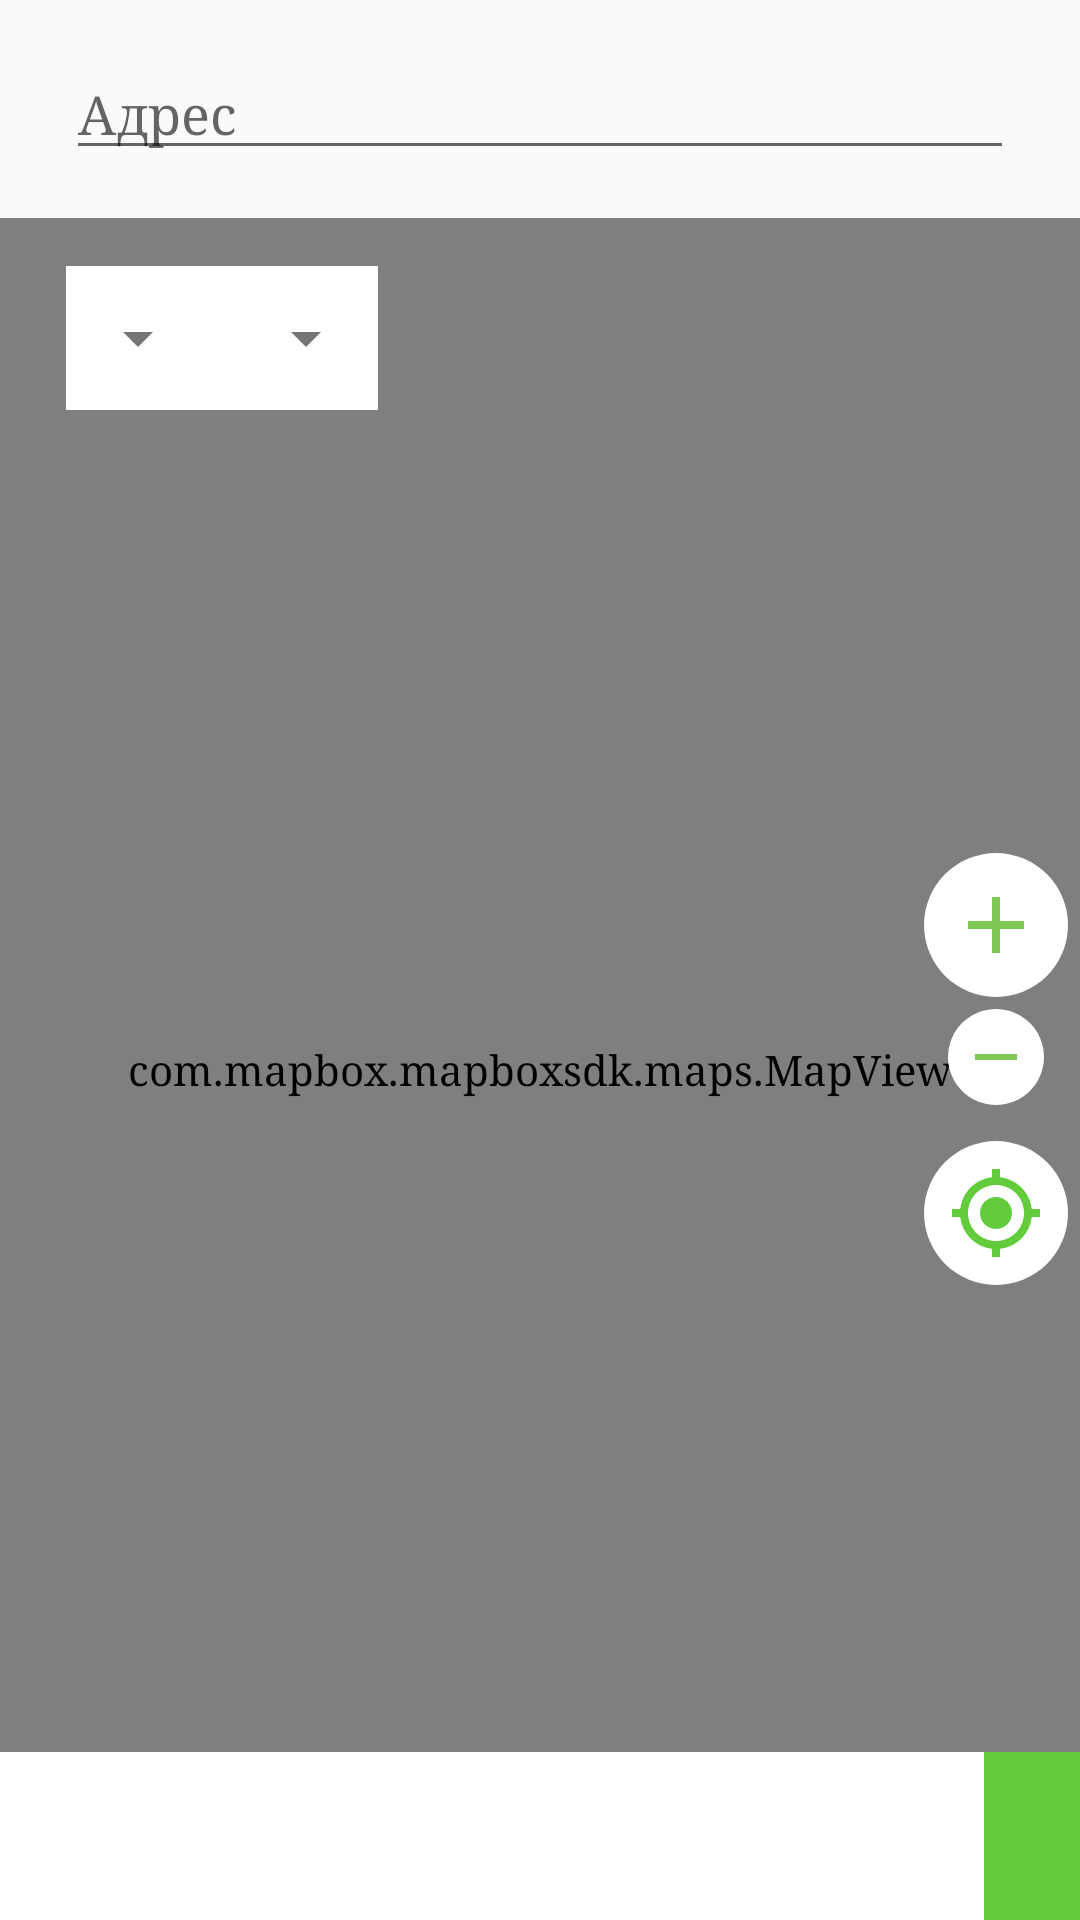

The Android layout XML behind this screen, and the referenced resources:
<!-- AndroidManifest.xml: application theme AppTheme -->
<!-- res/layout/fragment_map_pin.xml -->
<?xml version="1.0" encoding="utf-8"?>
<RelativeLayout
        xmlns:android="http://schemas.android.com/apk/res/android"
        xmlns:tools="http://schemas.android.com/tools"
        android:layout_width="match_parent"
        android:layout_height="match_parent"
        tools:context=".ui.addEditPin.MapPinFragment">

    <EditText
            android:id="@+id/edt_map_pin_address"
            android:layout_width="match_parent"
            android:layout_height="wrap_content"
            android:hint="@string/address"
            android:layout_marginTop="@dimen/standard_16"
            android:layout_marginBottom="@dimen/standard_16"
            android:layout_marginStart="@dimen/standard_22"
            android:layout_marginEnd="@dimen/standard_22"/>

    <RelativeLayout
            android:layout_width="match_parent"
            android:layout_height="match_parent"
            android:layout_below="@+id/edt_map_pin_address">

        <com.mapbox.mapboxsdk.maps.MapView
                android:id="@+id/mv_map_pin"
                android:layout_width="match_parent"
                android:layout_height="match_parent"/>
        <LinearLayout
                android:layout_width="48dp"
                android:layout_height="wrap_content"
                android:orientation="vertical"
                android:gravity="center"
                android:layout_centerVertical="true"
                android:layout_alignParentEnd="true"
                android:layout_margin="@dimen/standard_4">
            <ImageButton
                    android:id="@+id/btn_map_pin_zoom_in"
                    android:layout_width="48dp"
                    android:layout_height="48dp"
                    android:src="@drawable/ic_add_green"
                    android:background="@drawable/background_circle_white"
                    android:padding="@dimen/standard_8"/>

            <ImageButton
                    android:id="@+id/btn_map_pin_zoom_out"
                    android:layout_width="32dp"
                    android:layout_height="32dp"
                    android:src="@drawable/ic_remove_green"
                    android:background="@drawable/background_circle_white"
                    android:padding="@dimen/standard_8"
                    android:layout_marginTop="@dimen/standard_4"
            />

            <ImageButton
                    android:id="@+id/btn_map_pin_current_location"
                    android:layout_width="48dp"
                    android:layout_height="48dp"
                    android:src="@drawable/ic_my_location_green_24dp"
                    android:background="@drawable/background_circle_white"
                    android:padding="@dimen/standard_8"
                    android:layout_marginTop="@dimen/standard_12"
            />
        </LinearLayout>
        <LinearLayout
                android:layout_width="wrap_content"
                android:layout_height="wrap_content"
                android:background="@color/white"
                android:layout_marginTop="@dimen/standard_16"
                android:layout_marginStart="@dimen/standard_22"
                android:layout_marginEnd="@dimen/standard_22">

            <Spinner
                    android:id="@+id/sp_map_pin_country"
                    android:layout_width="wrap_content"
                    android:layout_height="48dp"
                    android:theme="@style/ThemeOverlay.AppCompat.Light"
                    android:layout_marginEnd="@dimen/standard_4"/>

            <Spinner
                    android:id="@+id/sp_map_pin_city"
                    android:layout_width="wrap_content"
                    android:layout_height="48dp"
                    android:theme="@style/ThemeOverlay.AppCompat.Light"
                    android:layout_marginStart="@dimen/standard_4"/>

        </LinearLayout>


        <TextView
                android:id="@+id/tv_map_pin_lat_lng"
                android:layout_width="match_parent"
                android:layout_height="56dp"
                android:textSize="12sp"
                android:layout_toStartOf="@+id/btn_map_pin_save"
                android:gravity="center"
                android:background="@color/white"
                android:layout_alignParentBottom="true"
                android:textColor="@color/textColor"
                android:padding="@dimen/standard_16"/>

        <ImageButton
                android:id="@+id/btn_map_pin_save"
                android:layout_width="wrap_content"
                android:layout_height="56dp"
                android:layout_alignParentBottom="true"
                android:layout_alignParentEnd="true"
                android:text="@string/save"
                android:textColor="@color/white"
                android:textAllCaps="false"
                android:src="@drawable/ic_check_white_24dp"
                android:background="@color/mainBackgroundColor"
                android:padding="@dimen/standard_16"/>

    </RelativeLayout>

</RelativeLayout>
<!-- resources referenced by this layout -->
<resources>
  <color name="mainBackgroundColor">#62CC3D</color>
  <color name="textColor">#202020</color>
  <color name="white">#ffffff</color>
  <dimen name="standard_12">12dp</dimen>
  <dimen name="standard_16">16dp</dimen>
  <dimen name="standard_22">22dp</dimen>
  <dimen name="standard_4">4dp</dimen>
  <dimen name="standard_8">8dp</dimen>
  <!-- drawable background_circle_white (drawable) -->
  <?xml version="1.0" encoding="utf-8"?>
  <shape
          xmlns:android="http://schemas.android.com/apk/res/android"
          android:shape="oval">>
      <solid android:color="#FFFFFF"/>
      <size android:height="48dp"
            android:width="48dp"/>
  </shape>
  <!-- drawable ic_add_green (drawable) -->
  <vector android:height="32dp" android:tint="#7EC854"
      android:viewportHeight="24.0" android:viewportWidth="24.0"
      android:width="32dp" xmlns:android="http://schemas.android.com/apk/res/android">
      <path android:fillColor="#FF000000" android:pathData="M19,13h-6v6h-2v-6H5v-2h6V5h2v6h6v2z"/>
  </vector>
  <!-- drawable ic_my_location_green_24dp (drawable) -->
  <vector android:height="32dp" android:tint="#62CC3D"
      android:viewportHeight="24.0" android:viewportWidth="24.0"
      android:width="32dp" xmlns:android="http://schemas.android.com/apk/res/android">
      <path android:fillColor="#FF000000" android:pathData="M12,8c-2.21,0 -4,1.79 -4,4s1.79,4 4,4 4,-1.79 4,-4 -1.79,-4 -4,-4zM20.94,11c-0.46,-4.17 -3.77,-7.48 -7.94,-7.94L13,1h-2v2.06C6.83,3.52 3.52,6.83 3.06,11L1,11v2h2.06c0.46,4.17 3.77,7.48 7.94,7.94L11,23h2v-2.06c4.17,-0.46 7.48,-3.77 7.94,-7.94L23,13v-2h-2.06zM12,19c-3.87,0 -7,-3.13 -7,-7s3.13,-7 7,-7 7,3.13 7,7 -3.13,7 -7,7z"/>
  </vector>
  <!-- drawable ic_remove_green (drawable) -->
  <vector android:height="24dp" android:tint="#7EC854"
      android:viewportHeight="24.0" android:viewportWidth="24.0"
      android:width="24dp" xmlns:android="http://schemas.android.com/apk/res/android">
      <path android:fillColor="#FF000000" android:pathData="M19,13H5v-2h14v2z"/>
  </vector>
  <string name="address">Адрес</string>
  <string name="save">Сохранить</string>
  <style name="AppTheme" parent="Theme.AppCompat.Light.DarkActionBar">
          
          <item name="colorPrimary">@color/colorPrimary</item>
          <item name="colorPrimaryDark">@color/colorPrimaryDark</item>
          <item name="colorAccent">@color/colorAccent</item>
          <item name="windowActionBar">false</item>
          <item name="windowNoTitle">true</item>
          <item name="android:typeface">serif</item>
      </style>
  <color name="colorPrimary">#62CC3D</color>
  <color name="colorPrimaryDark">#62CC3D</color>
  <color name="colorAccent">#62CC3D</color>
</resources>
